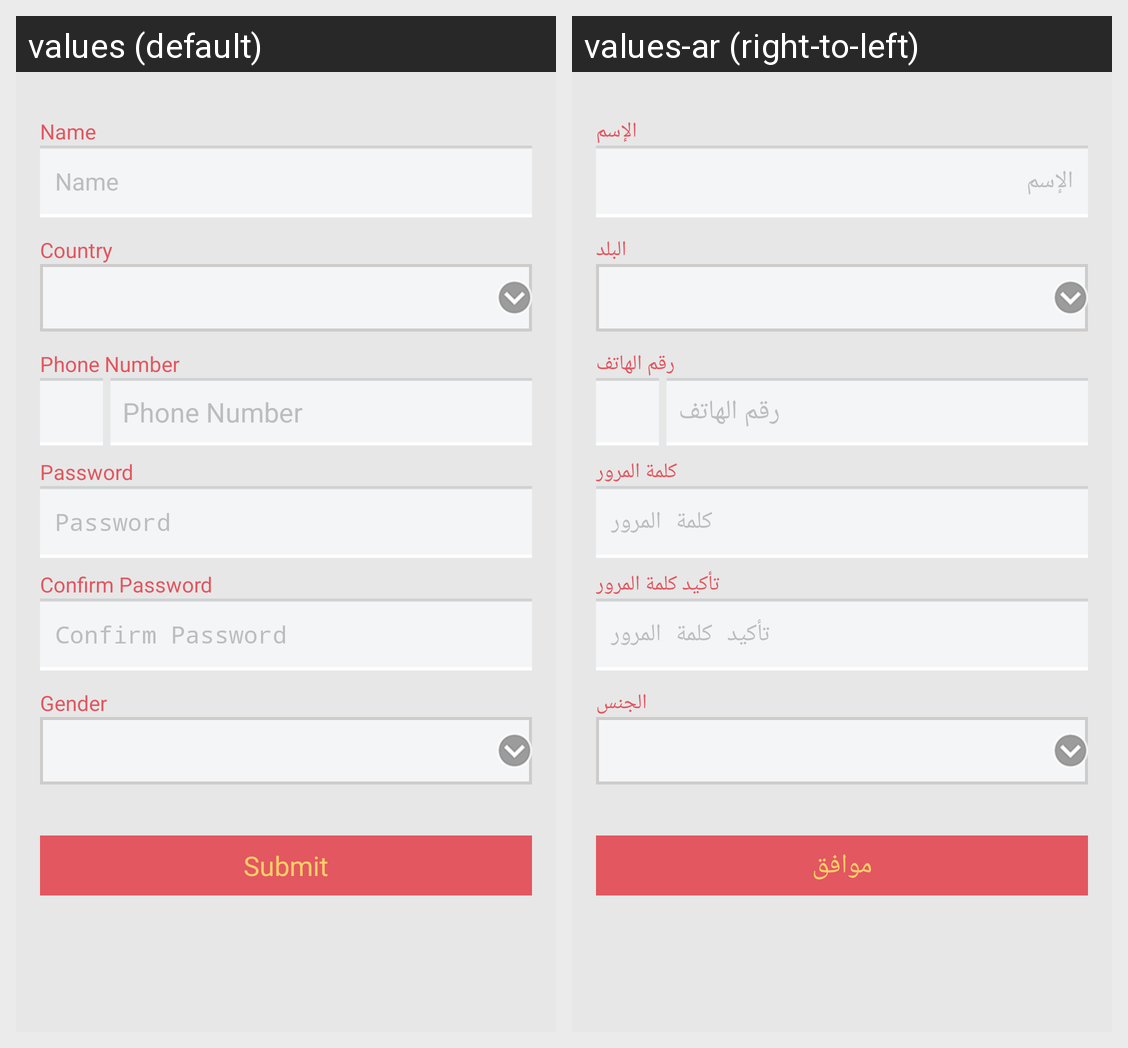

Strings drawn on this Android screen and how each of the app's shown locales translates them:
Android screen res/layout/activity_register.xml rendered under 2 locales, left to right: values (default), values-ar (right-to-left). Device: Nexus 5 (rendered at 1080×1920; each locale shown at half size, 540×960, under a caption strip naming it); theme AppTheme.
Strings drawn on this screen, with the default value and each locale's value (text and hints the layout hard-codes, and strings that could not be matched under every locale, appear in the picture but are not listed):

name
  values: Name
  values-ar: الإسم

select_country
  values: Country
  values-ar: البلد

phonenum
  values: Phone Number
  values-ar: رقم الهاتف

password
  values: Password
  values-ar: كلمة المرور

confirm_password
  values: Confirm Password
  values-ar: تأكيد كلمة المرور

gender
  values: Gender
  values-ar: الجنس

submit
  values: Submit
  values-ar: موافق
